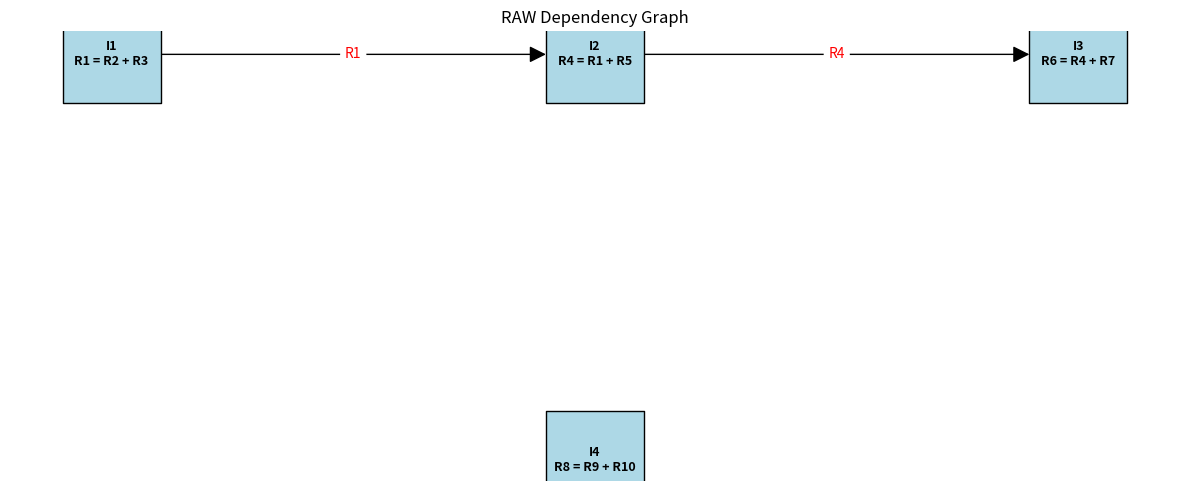

Here is the Python script that generated this plot:

# RAW (READ AFTER WRITE) HAZARD SIMULATOR

from dataclasses import dataclass
import matplotlib.pyplot as plt
import networkx as nx


@dataclass
class Instruction:
    name: str
    destination: str
    sources: list


instructions = [
    Instruction("I1", "R1", ["R2", "R3"]),
    Instruction("I2", "R4", ["R1", "R5"]),
    Instruction("I3", "R6", ["R4", "R7"]),
    Instruction("I4", "R8", ["R9", "R10"]),
]


def has_raw_dependency(inst1, inst2):
    return inst1.destination in inst2.sources


def show_raw(instructions):
    print("=" * 50)
    print("RAW DEPENDENCY ANALYSIS")
    print("=" * 50)

    graph = nx.DiGraph()
    dependencies = []

    for inst in instructions:
        label = (
            f"{inst.name}\n"
            f"{inst.destination} = {' + '.join(inst.sources)}"
        )
        graph.add_node(inst.name, label=label)

    for i in range(len(instructions)):
        for j in range(i + 1, len(instructions)):
            first = instructions[i]
            second = instructions[j]

            if has_raw_dependency(first, second):
                dependencies.append(
                    (first.name, second.name, first.destination)
                )
                graph.add_edge(
                    first.name,
                    second.name,
                    register=first.destination
                )
                print(
                    f"{first.name} -> {second.name}: "
                    f"RAW pada register {first.destination}"
                )

    print(f"\nTotal dependensi RAW: {len(dependencies)}")

    pos = {
        "I1": (0, 1),
        "I2": (2, 1),
        "I3": (4, 1),
        "I4": (2, -1)
    }

    labels = nx.get_node_attributes(graph, "label")

    plt.figure(figsize=(12, 5))

    nx.draw_networkx_nodes(
        graph, pos,
        node_color="lightblue",
        node_shape="s",
        node_size=5000,
        edgecolors="black"
    )

    nx.draw_networkx_labels(
        graph, pos,
        labels=labels,
        font_size=9,
        font_weight="bold"
    )

    nx.draw_networkx_edges(
        graph, pos,
        arrows=True,
        arrowstyle="-|>",
        arrowsize=25,
        node_size=5000
    )

    edge_labels = {
        (source, target): data["register"]
        for source, target, data in graph.edges(data=True)
    }

    nx.draw_networkx_edge_labels(
        graph, pos,
        edge_labels=edge_labels,
        font_color="red"
    )

    plt.title("RAW Dependency Graph")
    plt.axis("off")
    plt.tight_layout()
    plt.savefig(
        "raw_dependency_graph.png",
        dpi=300,
        bbox_inches="tight"
    )
    plt.show()

    print("\nGrafik disimpan sebagai raw_dependency_graph.png")


if __name__ == "__main__":
    show_raw(instructions)
